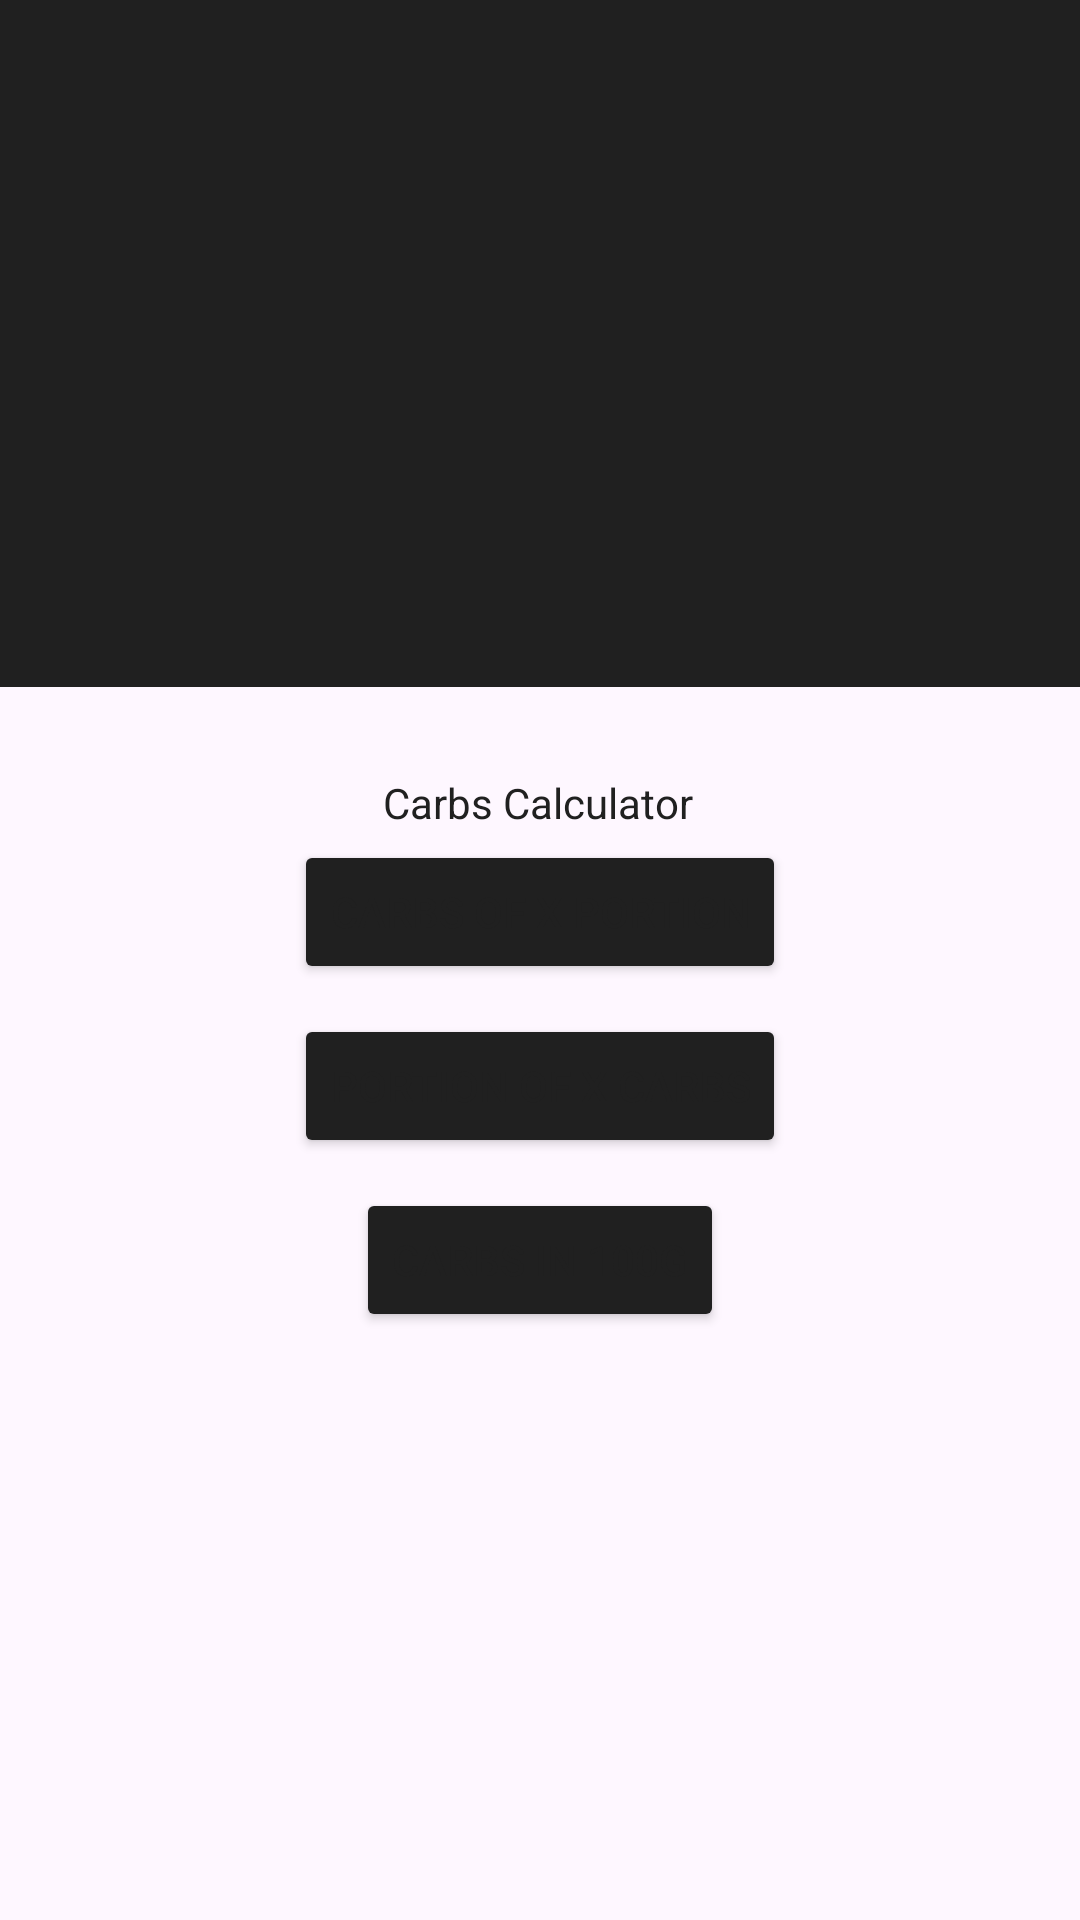

Android layout source for this screen:
<!-- AndroidManifest.xml: application theme Theme.GlucemicCalcAid -->
<!-- res/layout/activity_main.xml -->
<?xml version="1.0" encoding="utf-8"?>
<androidx.constraintlayout.widget.ConstraintLayout xmlns:android="http://schemas.android.com/apk/res/android"
    xmlns:app="http://schemas.android.com/apk/res-auto"
    xmlns:tools="http://schemas.android.com/tools"
    android:layout_width="match_parent"
    android:layout_height="match_parent"
    android:backgroundTint="#1B1B1B"
    tools:context=".MainActivity">

    <TextView
        android:id="@+id/mytext"
        android:layout_width="wrap_content"
        android:layout_height="wrap_content"
        android:text="Carbs Calculator"
        app:layout_constraintBottom_toTopOf="@+id/btnMenuCarbsOfPortion"
        app:layout_constraintEnd_toEndOf="parent"
        app:layout_constraintHorizontal_bias="0.498"
        app:layout_constraintStart_toStartOf="parent"
        app:layout_constraintTop_toBottomOf="@+id/toolbar2"
        app:layout_constraintVertical_bias="0.902" />

    <Button
        android:id="@+id/btnMenuCarbsOfPortion"
        android:layout_width="wrap_content"
        android:layout_height="wrap_content"
        android:layout_marginBottom="312dp"
        android:backgroundTint="#202020"
        android:onClick="carbsOfXPortion"
        android:text="Carbs of X portion"
        app:layout_constraintBottom_toBottomOf="parent"
        app:layout_constraintEnd_toEndOf="parent"
        app:layout_constraintStart_toStartOf="parent" />

    <Button
        android:id="@+id/btnMenuPortionOfCarbs"
        android:layout_width="wrap_content"
        android:layout_height="wrap_content"
        android:layout_marginTop="10dp"
        android:backgroundTint="#202020"
        android:onClick="portionOfXCarbs"
        android:text="Portion of X carbs"
        app:layout_constraintEnd_toEndOf="parent"
        app:layout_constraintStart_toStartOf="parent"
        app:layout_constraintTop_toBottomOf="@+id/btnMenuCarbsOfPortion" />

    <Button
        android:id="@+id/btnMenuCarbsIn100g"
        android:layout_width="wrap_content"
        android:layout_height="wrap_content"
        android:layout_marginTop="10dp"
        android:backgroundTint="#202020"
        android:onClick="CarbsIn100g"
        android:text="Carbs in 100g"
        app:layout_constraintEnd_toEndOf="parent"
        app:layout_constraintStart_toStartOf="parent"
        app:layout_constraintTop_toBottomOf="@+id/btnMenuPortionOfCarbs" />

    <androidx.appcompat.widget.Toolbar
        android:id="@+id/toolbar2"
        android:layout_width="0dp"
        android:layout_height="229dp"
        android:background="?attr/colorPrimary"
        android:backgroundTint="#202020"
        android:minHeight="?attr/actionBarSize"
        android:theme="?attr/actionBarTheme"
        app:layout_constraintEnd_toEndOf="parent"
        app:layout_constraintHorizontal_bias="1.0"
        app:layout_constraintStart_toStartOf="parent"
        app:layout_constraintTop_toTopOf="parent" />

</androidx.constraintlayout.widget.ConstraintLayout>
<!-- resources referenced by this layout -->
<resources>
  <style name="Theme.GlucemicCalcAid" parent="Base.Theme.GlucemicCalcAid" />
  <style name="Base.Theme.GlucemicCalcAid" parent="Theme.Material3.DayNight.NoActionBar">
          
           <item name="backgroundColor">@color/my_light_secondary</item>
          <item name="android:textColor">@color/my_light_primary</item>
          
      </style>
  <color name="my_light_secondary">#DFDFDF</color>
  <color name="my_light_primary">#202020</color>
</resources>
